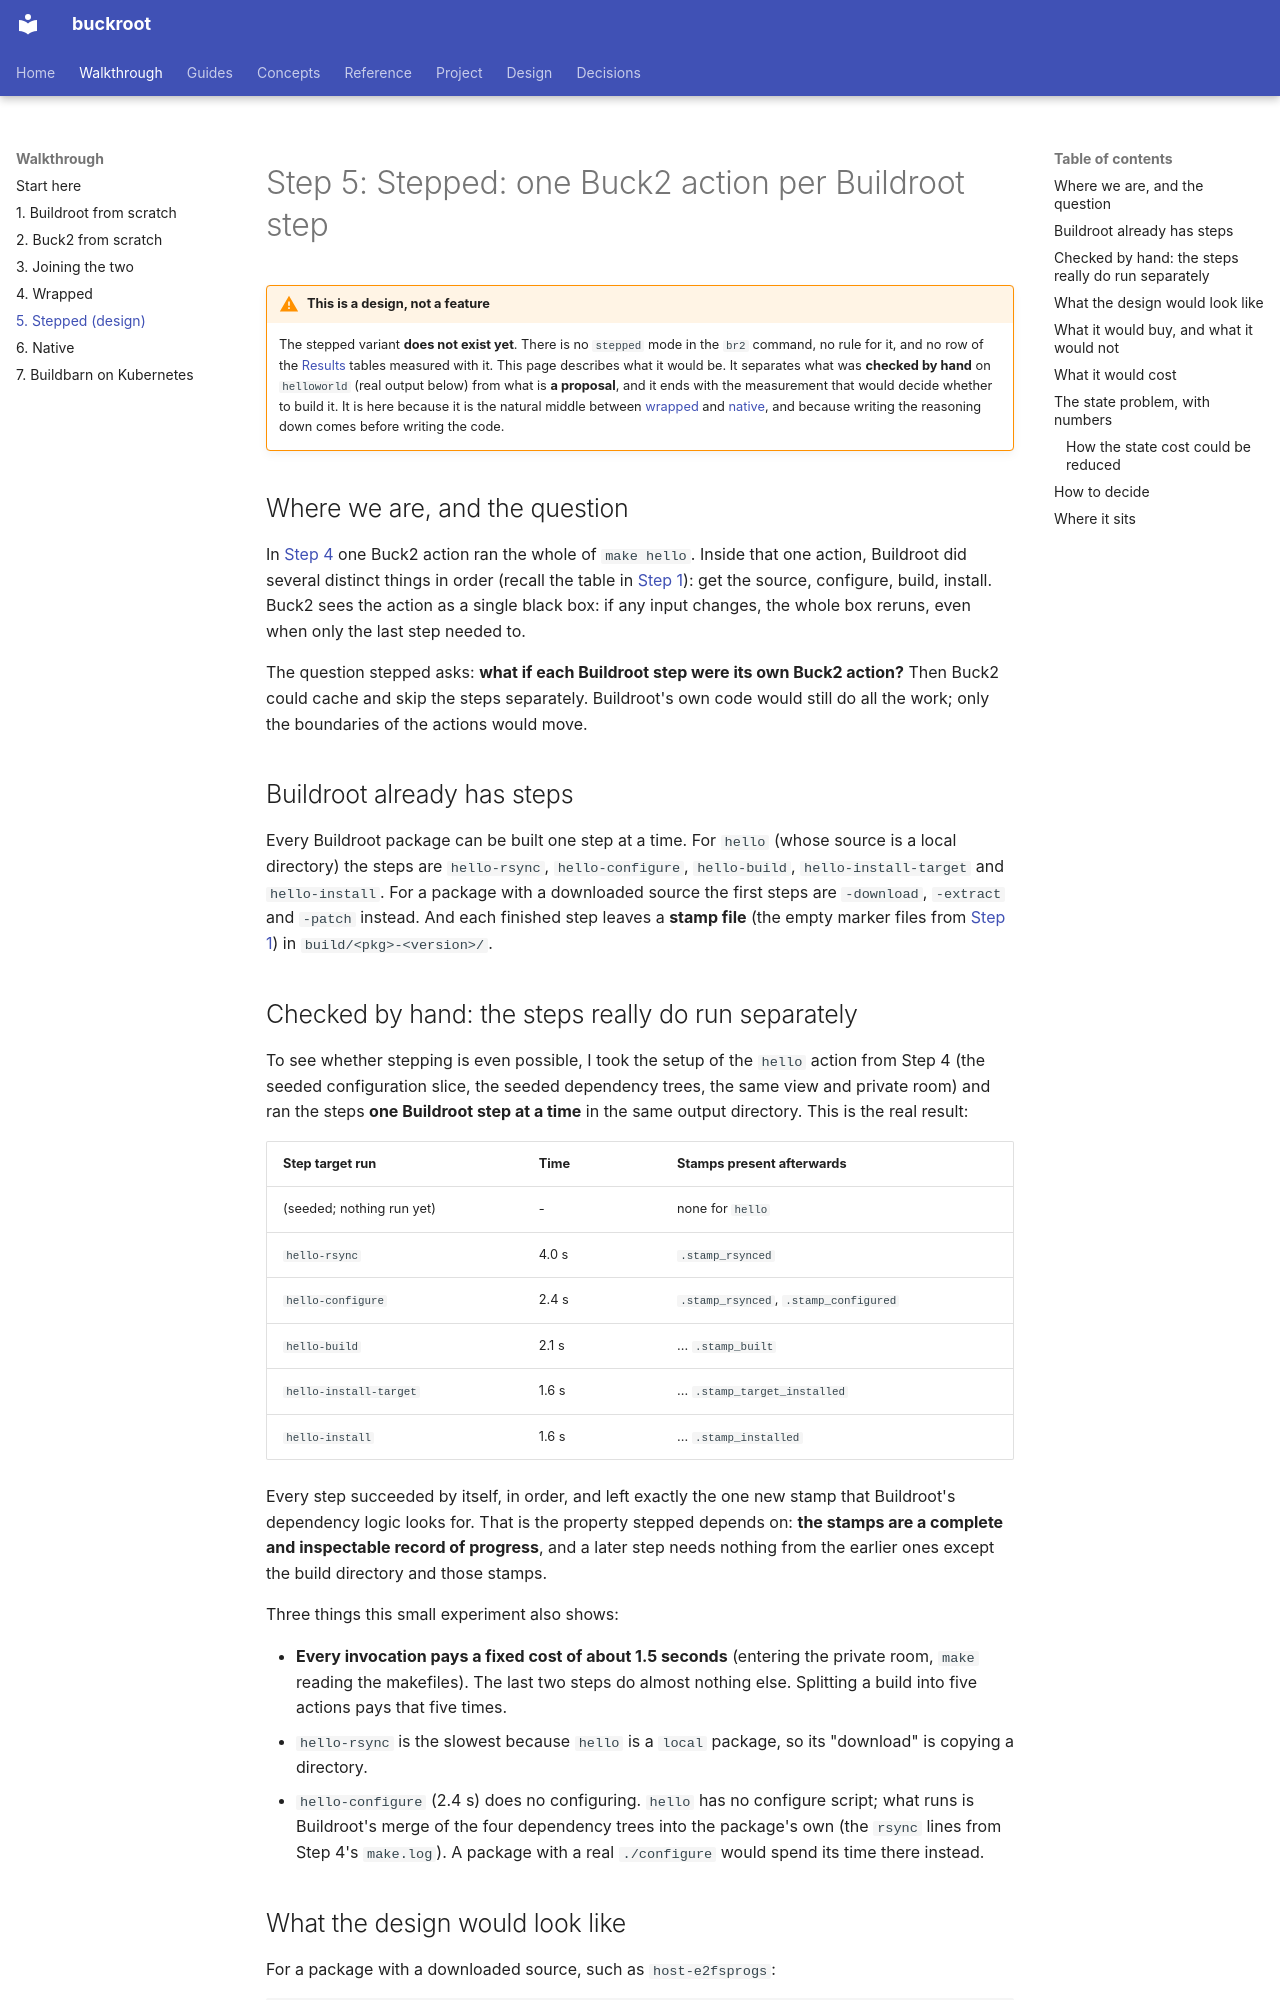

repository: DeepSpaceCartel/buckroot · page: walkthrough/stepped/index.html · generator: mkdocs

<title>Step 5: Stepped</title>

# Step 5: Stepped: one Buck2 action per Buildroot step

!!! warning "This is a design, not a feature"
    The stepped variant **does not exist yet**. There is no `stepped` mode in the `br2` command, no rule for it, and no row of
    the [Results](../project/results.md) tables measured with it. This page describes what it would be. It separates what was
    **checked by hand** on `helloworld` (real output below) from what is **a proposal**, and it ends with the measurement that would
    decide whether to build it. It is here because it is the natural middle between [wrapped](wrapped.md) and
    [native](native.md), and because writing the reasoning down comes before writing the code.

## Where we are, and the question

In [Step 4](wrapped.md) one Buck2 action ran the whole of `make hello`. Inside that one action, Buildroot did several distinct
things in order (recall the table in [Step 1](buildroot.md#the-life-of-a-package-the-steps)): get the source, configure,
build, install. Buck2 sees the action as a single black box: if any input changes, the whole box reruns, even when only the
last step needed to.

The question stepped asks: **what if each Buildroot step were its own Buck2 action?** Then Buck2 could cache and skip the
steps separately. Buildroot's own code would still do all the work; only the boundaries of the actions would move.

## Buildroot already has steps

Every Buildroot package can be built one step at a time. For `hello` (whose source is a local directory) the steps are
`hello-rsync`, `hello-configure`, `hello-build`, `hello-install-target` and `hello-install`. For a package with a downloaded
source the first steps are `-download`, `-extract` and `-patch` instead. And each finished step leaves a **stamp file** (the
empty marker files from [Step 1](buildroot.md#stamps-how-buildroot-knows-what-is-done)) in `build/<pkg>-<version>/`.

## Checked by hand: the steps really do run separately

To see whether stepping is even possible, I took the setup of the `hello` action from Step 4 (the seeded configuration slice, the
seeded dependency trees, the same view and private room) and ran the steps **one Buildroot step at a time** in the same output
directory. This is the real result:

| Step target run | Time | Stamps present afterwards |
|---|---|---|
| (seeded; nothing run yet) | - | none for `hello` |
| `hello-rsync` | 4.0 s | `.stamp_rsynced` |
| `hello-configure` | 2.4 s | `.stamp_rsynced`, `.stamp_configured` |
| `hello-build` | 2.1 s | ... `.stamp_built` |
| `hello-install-target` | 1.6 s | ... `.stamp_target_installed` |
| `hello-install` | 1.6 s | ... `.stamp_installed` |

Every step succeeded by itself, in order, and left exactly the one new stamp that Buildroot's dependency logic looks for. That is
the property stepped depends on: **the stamps are a complete and inspectable record of progress**, and a later step needs nothing
from the earlier ones except the build directory and those stamps.

Three things this small experiment also shows:

- **Every invocation pays a fixed cost of about 1.5 seconds** (entering the private room, `make` reading the makefiles). The
  last two steps do almost nothing else. Splitting a build into five actions pays that five times.
- `hello-rsync` is the slowest because `hello` is a `local` package, so its "download" is copying a directory.
- `hello-configure` (2.4 s) does no configuring. `hello` has no configure script; what runs is Buildroot's merge of the four
  dependency trees into the package's own (the `rsync` lines from Step 4's `make.log`). A package with a real `./configure`
  would spend its time there instead.
